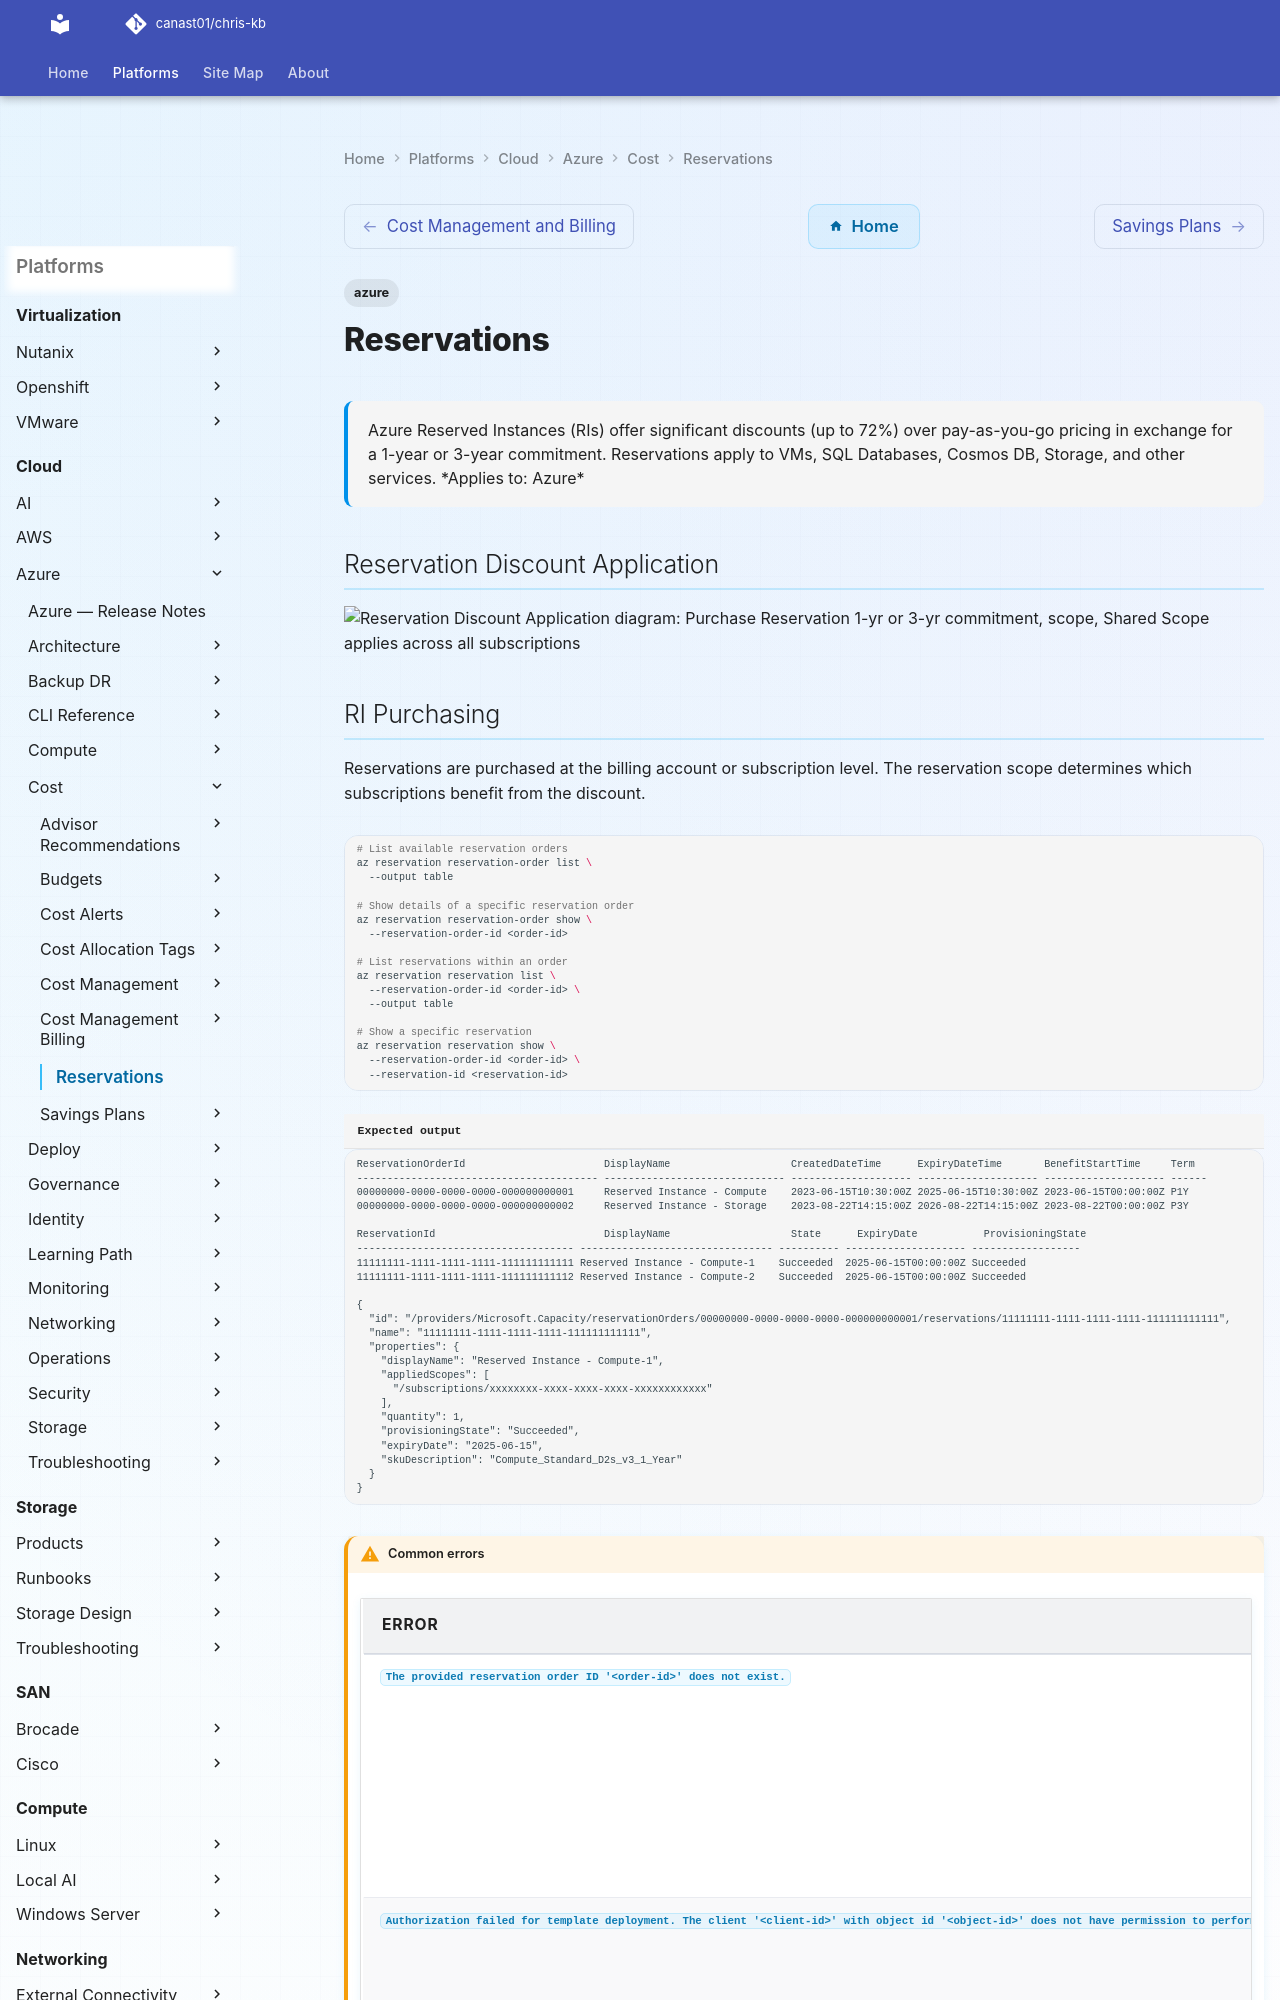

repository: canast01/chris-kb · page: cloud/azure/cost/reservations/index.html · generator: mkdocs

---
tags:
  - azure
description: "Azure Reserved Instances (RIs) offer significant discounts (up to 72%) over pay-as-you-go pricing in exchange for a 1-year or 3-year commitment..."
---
# Reservations

<div class="kb-summary">
Azure Reserved Instances (RIs) offer significant discounts (up to 72%) over pay-as-you-go pricing in exchange for a 1-year or 3-year commitment. Reservations apply to VMs, SQL Databases, Cosmos DB, Storage, and other services.

*Applies to: Azure*
</div>

## Reservation Discount Application

```d2
direction: right

purchase: "Purchase Reservation\n1-yr or 3-yr commitment" {shape: rectangle}
scope: "scope" {shape: rectangle}
shared: "Shared Scope\napplies across all subscriptions" {shape: rectangle}
single: "Single Subscription Scope\napplies to one subscription" {shape: rectangle}
rgScope: "Resource Group Scope\nnarrowest" {shape: rectangle}
usage: "Matching Resource Usage\nsame SKU · region · OS" {shape: rectangle}
discount: "Reservation Discount Applied\n(automatic — no action needed" {shape: rectangle}
unused: "Unused Capacity\nno refund — choose carefully" {shape: rectangle}

purchase -> scope
scope -> shared
shared -> single
single -> rgScope
rgScope -> usage
usage -> discount
usage -> unused
```
